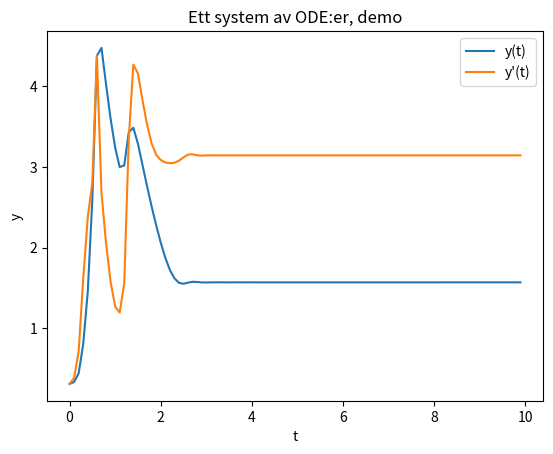

This figure's Python source:
import matplotlib.pyplot as plt
import numpy as np
from scipy.integrate import solve_ivp

m = 1
l = 1
g = 9.81
theta1 = np.pi/10
theta2 = np.pi/10
p1 = 0
p2 = 0
y0 = np.array([theta1, theta2, p1, p2])

h = 0.1
t0 = 0
t1 = 10
tspan = (t0, t1)
tt = np.arange(t0, t1, h)


def dubbelpendel_ode(t, y):
    theta1, theta2, p1, p2 = y
    # variabler som underlättar uträkningen
    cos_diff = np.cos(theta1 - theta2) # täljaren
    cos_diff2 = np.cos(theta1 - theta1)**2  # nämnaren
    factor = 6/m*(l**2) 

    # vinkelhastigheter:
    theta1_deriv = factor * (((2*p1 - 3 * cos_diff)*p2) / (16 - 9*cos_diff2))
    theta2_deriv = factor * (((8*p2 - 3 * cos_diff)*p1) / (16 - 9*cos_diff2))

    # variabler som underlättar uträkningen
    sin_diff = np.sin(theta1 - theta2) 
    sin_theta1 = np.sin(theta1)
    sin_theta2 = np.sin(theta2)
    factor2 = -(1/2)*m*(l**2)

    # förändring av rörelsemängden:
    p1_deriv = factor2 * (((theta1_deriv * theta2_deriv) * sin_diff) + 3 * (g/l) * sin_theta1)
    p2_deriv = factor2 * (((-theta1_deriv * theta2_deriv) * sin_diff) + (g/l) * sin_theta2)

    return [theta1_deriv, theta2_deriv, p1_deriv, p2_deriv]


sol = solve_ivp(dubbelpendel_ode, tspan, y0, t_eval=tt)

plt.plot(sol.t, sol.y[0], label="y(t)")
plt.plot(sol.t, sol.y[1], label="y'(t)")
plt.title('Ett system av ODE:er, demo')
plt.xlabel('t')
plt.ylabel('y')
plt.legend()
plt.show()